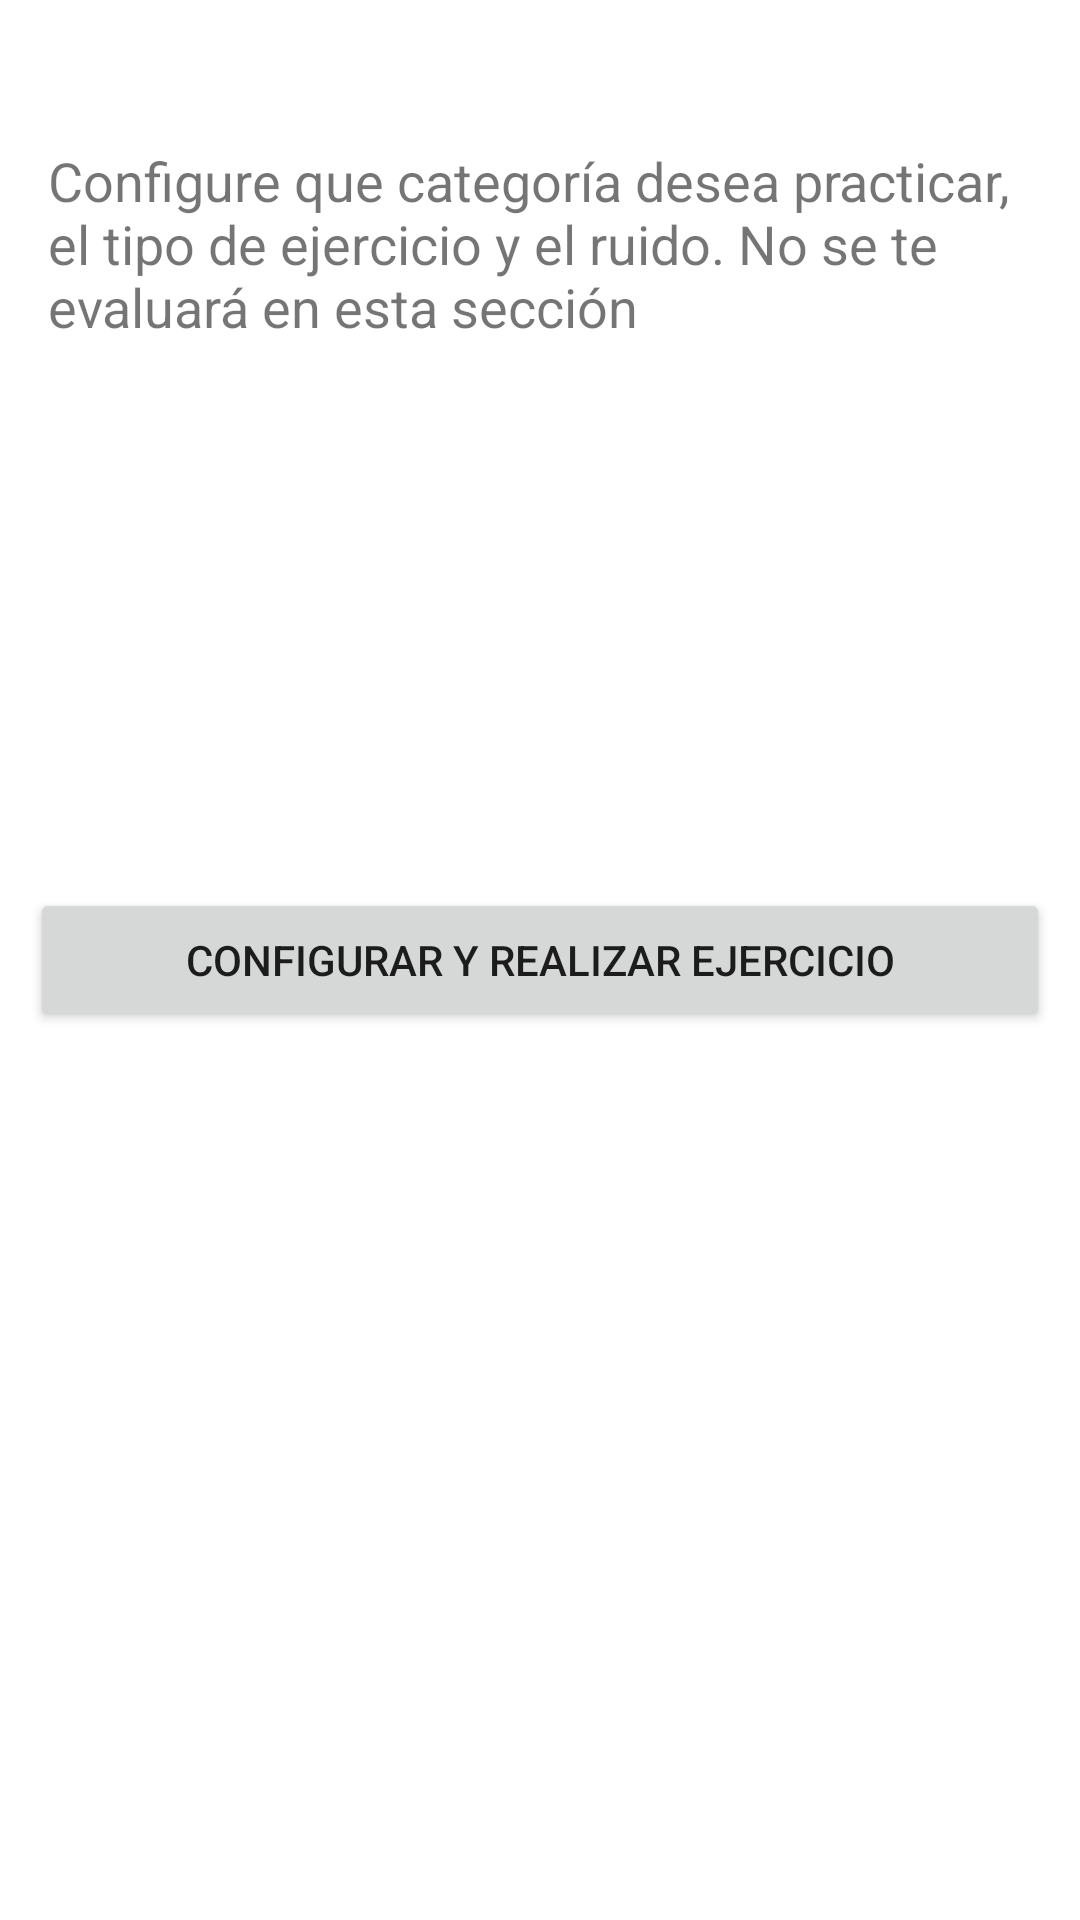

Here is an Android app screen rendered from its layout file. Give the layout XML and the strings, colors and styles it references.
<!-- AndroidManifest.xml: application theme AppTheme -->
<!-- res/layout/fragment_ejercitacion.xml -->
<?xml version="1.0" encoding="utf-8"?>
<FrameLayout xmlns:android="http://schemas.android.com/apk/res/android"
    xmlns:app="http://schemas.android.com/apk/res-auto"
    xmlns:tools="http://schemas.android.com/tools"
    android:layout_width="match_parent"
    android:layout_height="match_parent"
    tools:context=".fragments.EjercitacionFragment$PracticaFragment">

    <androidx.constraintlayout.widget.ConstraintLayout
        android:layout_width="match_parent"
        android:layout_height="match_parent">

        <TextView
            android:id="@+id/textView6"
            android:layout_width="0dp"
            android:layout_height="wrap_content"
            android:layout_marginTop="32dp"
            android:padding="@dimen/appbar_padding"
            android:text="@string/consigna_ejercitacion"
            android:textSize="18sp"
            app:layout_constraintEnd_toEndOf="parent"
            app:layout_constraintHorizontal_bias="0.0"
            app:layout_constraintStart_toStartOf="parent"
            app:layout_constraintTop_toTopOf="parent" />

        <Button
            android:id="@+id/button_ejercitacion"
            android:layout_width="0dp"
            android:layout_height="wrap_content"
            android:layout_marginLeft="10dp"
            android:layout_marginRight="10dp"
            android:text="Configurar y Realizar Ejercicio"
            app:layout_constraintBottom_toBottomOf="parent"
            app:layout_constraintEnd_toEndOf="parent"
            app:layout_constraintHorizontal_bias="0.49"
            app:layout_constraintStart_toStartOf="@id/textView6"
            app:layout_constraintTop_toTopOf="parent" />

    </androidx.constraintlayout.widget.ConstraintLayout>

</FrameLayout>
<!-- resources referenced by this layout -->
<resources>
  <dimen name="appbar_padding">16dp</dimen>
  <string name="consigna_ejercitacion">Configure que categoría desea practicar, el tipo de ejercicio y el ruido.
      No se te evaluará en esta sección</string>
  <style name="AppTheme" parent="Theme.MaterialComponents.Light.NoActionBar">
          
          <item name="colorPrimary">@color/colorPrimary</item>
          <item name="colorPrimaryDark">@color/colorPrimaryDark</item>
          <item name="colorAccent">@color/colorAccent</item>
          <item name="drawerArrowStyle">@style/DrawerArrowStyle</item>
      </style>
  <color name="colorPrimary">#1565c0</color>
  <color name="colorPrimaryDark">#003c8f</color>
  <color name="colorAccent">#5e92f3</color>
  <style name="DrawerArrowStyle" parent="Widget.AppCompat.DrawerArrowToggle">
          <item name="spinBars">true</item>
          <item name="color">@color/colorWhite</item>
      </style>
  <color name="colorWhite">#ffffff</color>
</resources>
